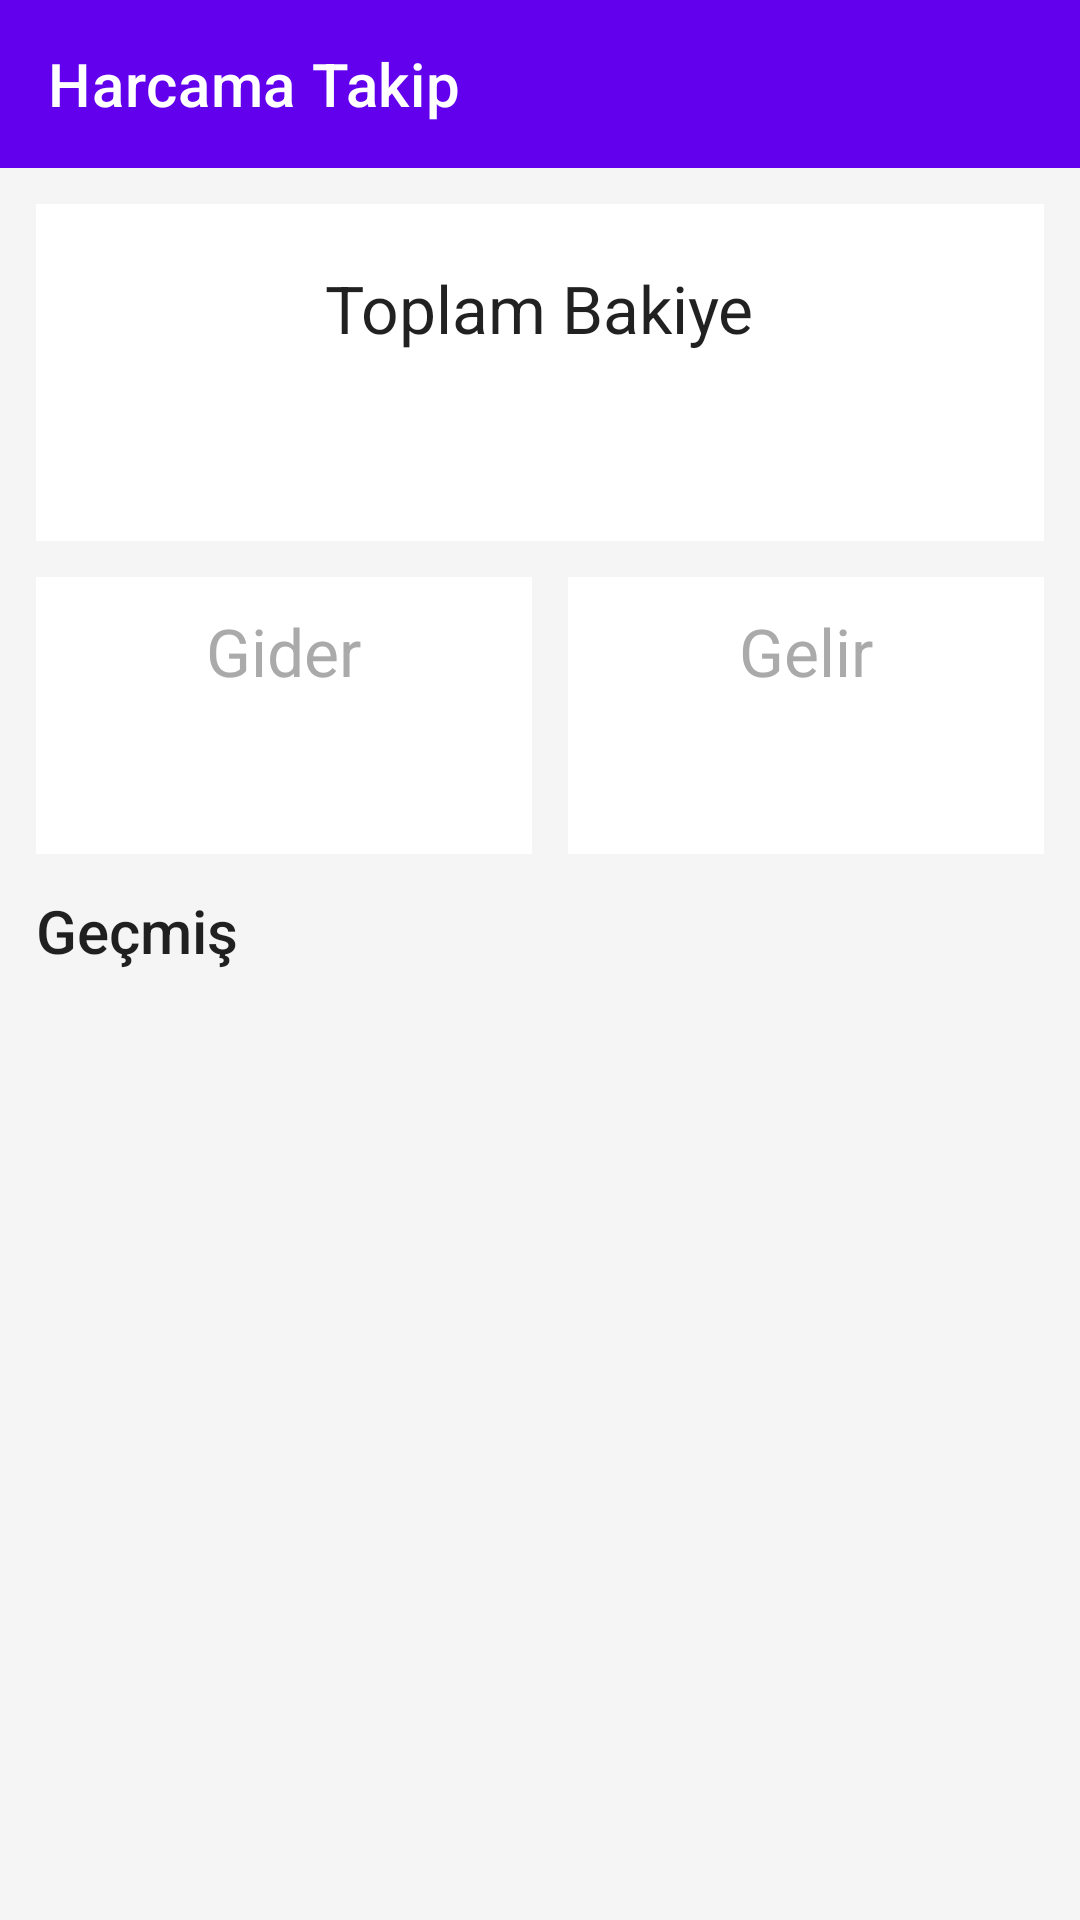

Android layout source for this screen:
<!-- AndroidManifest.xml: activity theme Theme.HarcamaTakip.NoActionBar -->
<!-- res/layout/activity_main.xml -->
<?xml version="1.0" encoding="utf-8"?>
<androidx.constraintlayout.widget.ConstraintLayout xmlns:android="http://schemas.android.com/apk/res/android"
    xmlns:app="http://schemas.android.com/apk/res-auto"
    xmlns:tools="http://schemas.android.com/tools"
    android:layout_width="match_parent"
    android:layout_height="match_parent"
    android:fitsSystemWindows="true"
    android:animateLayoutChanges="true"
    tools:context=".ui.MainActivity">

    <com.google.android.material.appbar.AppBarLayout
        android:id="@+id/app_bar"
        android:layout_width="match_parent"
        android:layout_height="?attr/actionBarSize"
        android:fitsSystemWindows="true"
        android:theme="@style/Theme.HarcamaTakip.AppBarOverlay"
        app:layout_constraintEnd_toEndOf="parent"
        app:layout_constraintStart_toStartOf="parent"
        app:layout_constraintTop_toTopOf="parent">

        <androidx.appcompat.widget.Toolbar
            android:id="@+id/toolbar"
            android:layout_width="match_parent"
            android:layout_height="?attr/actionBarSize"
            app:popupTheme="@style/Theme.HarcamaTakip.PopupOverlay"
            app:title="Harcama Takip" />

    </com.google.android.material.appbar.AppBarLayout>


    <LinearLayout
        android:id="@+id/lyTotalValue"
        android:layout_width="match_parent"
        android:layout_height="wrap_content"
        android:layout_margin="12dp"
        android:background="@color/white"
        android:gravity="center"
        android:orientation="vertical"
        android:paddingVertical="20dp"
        app:layout_constraintEnd_toEndOf="parent"
        app:layout_constraintStart_toStartOf="parent"
        app:layout_constraintTop_toBottomOf="@+id/app_bar">

        <TextView
            android:layout_width="wrap_content"
            android:layout_height="wrap_content"
            android:text="Toplam Bakiye"
            android:textAppearance="@style/TextAppearance.AppCompat.Large" />

        <TextView
            android:id="@+id/tvTotalValue"
            android:layout_width="wrap_content"
            android:layout_height="wrap_content"
            android:layout_marginVertical="8dp"
            android:textAppearance="@style/TextAppearance.AppCompat.Body1"
            android:textSize="20sp"
            tools:text="200.00" />
    </LinearLayout>

    <LinearLayout
        android:id="@+id/lyExpenseAndIncome"
        android:layout_width="match_parent"
        android:layout_height="wrap_content"
        android:layout_margin="12dp"
        android:orientation="horizontal"
        app:layout_constraintEnd_toEndOf="parent"
        app:layout_constraintStart_toStartOf="parent"
        app:layout_constraintTop_toBottomOf="@+id/lyTotalValue">

        <LinearLayout
            android:layout_width="wrap_content"
            android:layout_height="wrap_content"
            android:layout_marginEnd="6dp"
            android:layout_weight="1"
            android:background="@color/white"
            android:gravity="center"
            android:orientation="vertical"
            android:paddingVertical="10dp">

            <TextView
                android:layout_width="wrap_content"
                android:layout_height="wrap_content"
                android:text="Gider"
                android:textAppearance="@style/TextAppearance.AppCompat.Large"
                android:textColor="@android:color/darker_gray" />

            <TextView
                android:id="@+id/tvExpenseValue"
                android:layout_width="wrap_content"
                android:layout_height="wrap_content"
                android:layout_marginVertical="8dp"
                android:textAppearance="@style/TextAppearance.AppCompat.Body1"
                android:textSize="20sp"
                tools:text="200.00" />

        </LinearLayout>

        <LinearLayout
            android:layout_width="wrap_content"
            android:layout_height="wrap_content"
            android:layout_marginStart="6dp"
            android:layout_weight="1"
            android:background="@color/white"
            android:gravity="center"
            android:orientation="vertical"
            android:paddingVertical="10dp">

            <TextView
                android:layout_width="wrap_content"
                android:layout_height="wrap_content"
                android:text="Gelir"
                android:textAppearance="@style/TextAppearance.AppCompat.Large"
                android:textColor="@android:color/darker_gray" />

            <TextView
                android:id="@+id/tvIncomeValue"
                android:layout_width="wrap_content"
                android:layout_height="wrap_content"
                android:layout_marginVertical="8dp"
                android:textAppearance="@style/TextAppearance.AppCompat.Body1"
                android:textSize="20sp"
                tools:text="200.00" />

        </LinearLayout>
    </LinearLayout>

    <LinearLayout
        android:layout_width="match_parent"
        android:layout_height="0dp"
        android:layout_margin="12dp"
        android:orientation="vertical"
        app:layout_constraintBottom_toBottomOf="parent"
        app:layout_constraintEnd_toEndOf="parent"
        app:layout_constraintStart_toStartOf="parent"
        app:layout_constraintTop_toBottomOf="@+id/lyExpenseAndIncome">

        <TextView
            android:layout_width="match_parent"
            android:layout_height="wrap_content"
            android:layout_marginBottom="10dp"
            android:text="Geçmiş"
            android:textAppearance="@style/TextAppearance.AppCompat.Title" />

        <androidx.recyclerview.widget.RecyclerView
            android:id="@+id/rvTransaction"
            android:layout_width="match_parent"
            android:layout_height="match_parent"
            app:layoutManager="androidx.recyclerview.widget.LinearLayoutManager"
            tools:listitem="@layout/transaction_row_item" />

    </LinearLayout>

</androidx.constraintlayout.widget.ConstraintLayout>
<!-- res/layout/transaction_row_item.xml (included above) -->
<?xml version="1.0" encoding="utf-8"?>
<androidx.constraintlayout.widget.ConstraintLayout xmlns:android="http://schemas.android.com/apk/res/android"
    xmlns:app="http://schemas.android.com/apk/res-auto"
    xmlns:tools="http://schemas.android.com/tools"
    android:layout_width="match_parent"
    android:layout_height="wrap_content"
    android:background="@color/white"
    android:padding="12dp">

    <TextView
        android:id="@+id/tvTitle"
        android:layout_width="wrap_content"
        android:layout_height="wrap_content"
        android:textAppearance="@style/TextAppearance.AppCompat.Body1"
        app:layout_constraintStart_toStartOf="parent"
        app:layout_constraintTop_toTopOf="parent"
        tools:text="Yol" />

    <TextView
        android:id="@+id/tvTag"
        android:layout_width="wrap_content"
        android:layout_height="wrap_content"
        app:layout_constraintStart_toStartOf="parent"
        app:layout_constraintTop_toBottomOf="@+id/tvTitle"
        tools:text="tag" />

    <TextView
        android:id="@+id/tvAmount"
        android:layout_width="wrap_content"
        android:layout_height="wrap_content"
        android:textAppearance="@style/TextAppearance.AppCompat.Body2"
        app:layout_constraintEnd_toEndOf="parent"
        app:layout_constraintTop_toTopOf="parent"
        tools:text="2000" />

    <TextView
        android:id="@+id/tvDate"
        android:layout_width="wrap_content"
        android:layout_height="wrap_content"
        android:text="21 Mart 2023"
        app:layout_constraintEnd_toEndOf="parent"
        app:layout_constraintTop_toBottomOf="@+id/tvAmount" />
</androidx.constraintlayout.widget.ConstraintLayout>
<!-- resources referenced by this layout -->
<resources>
  <color name="white">#FFFFFFFF</color>
  <style name="Theme.HarcamaTakip.AppBarOverlay" parent="ThemeOverlay.AppCompat.Dark.ActionBar" />
  <style name="Theme.HarcamaTakip.PopupOverlay" parent="ThemeOverlay.AppCompat.Light" />
  <style name="Theme.HarcamaTakip.NoActionBar">
          <item name="windowActionBar">false</item>
          <item name="windowNoTitle">true</item>
      </style>
</resources>
